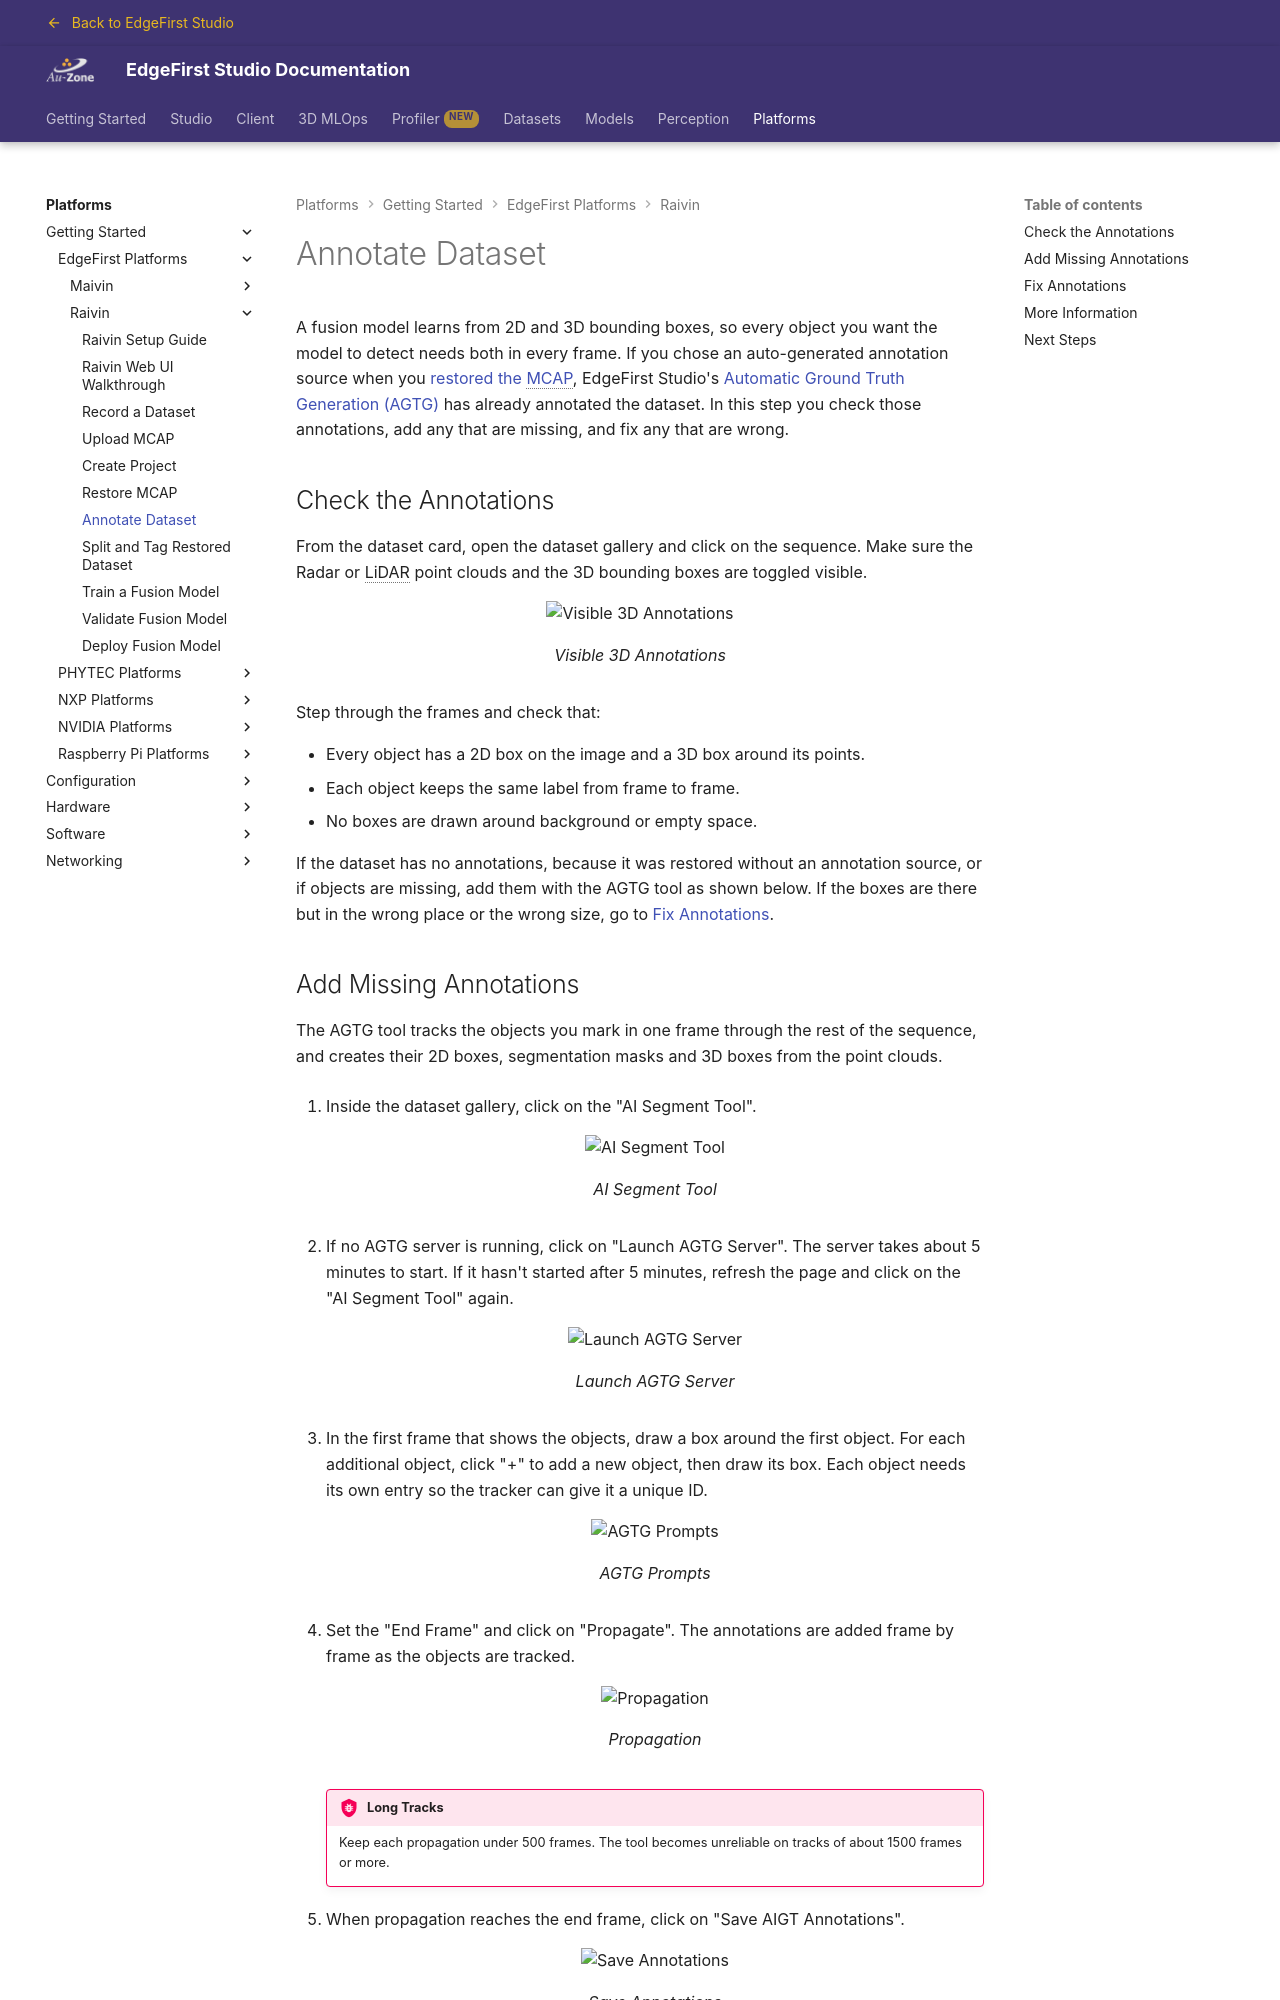

repository: EdgeFirstAI/documentation · page: saas/platforms/quickstart/raivin/annotate/index.html · generator: mkdocs

# Annotate Dataset

A fusion model learns from 2D and 3D bounding boxes, so every object you want the model to detect needs both in every frame.  If you chose an auto-generated annotation source when you [restored the MCAP](restore.md), EdgeFirst Studio's [Automatic Ground Truth Generation (AGTG)](../../../studio/agtg.md) has already annotated the dataset.  In this step you check those annotations, add any that are missing, and fix any that are wrong.

## Check the Annotations

From the dataset card, open the dataset gallery and click on the sequence.  Make sure the Radar or LiDAR point clouds and the 3D bounding boxes are toggled visible.

{{ figure("../../../datasets/assets/annotations/manual/visible-3d-annotations.jpg", "Visible 3D Annotations") }}

Step through the frames and check that:

- Every object has a 2D box on the image and a 3D box around its points.
- Each object keeps the same label from frame to frame.
- No boxes are drawn around background or empty space.

If the dataset has no annotations, because it was restored without an annotation source, or if objects are missing, add them with the AGTG tool as shown below.  If the boxes are there but in the wrong place or the wrong size, go to [Fix Annotations](#fix-annotations).
